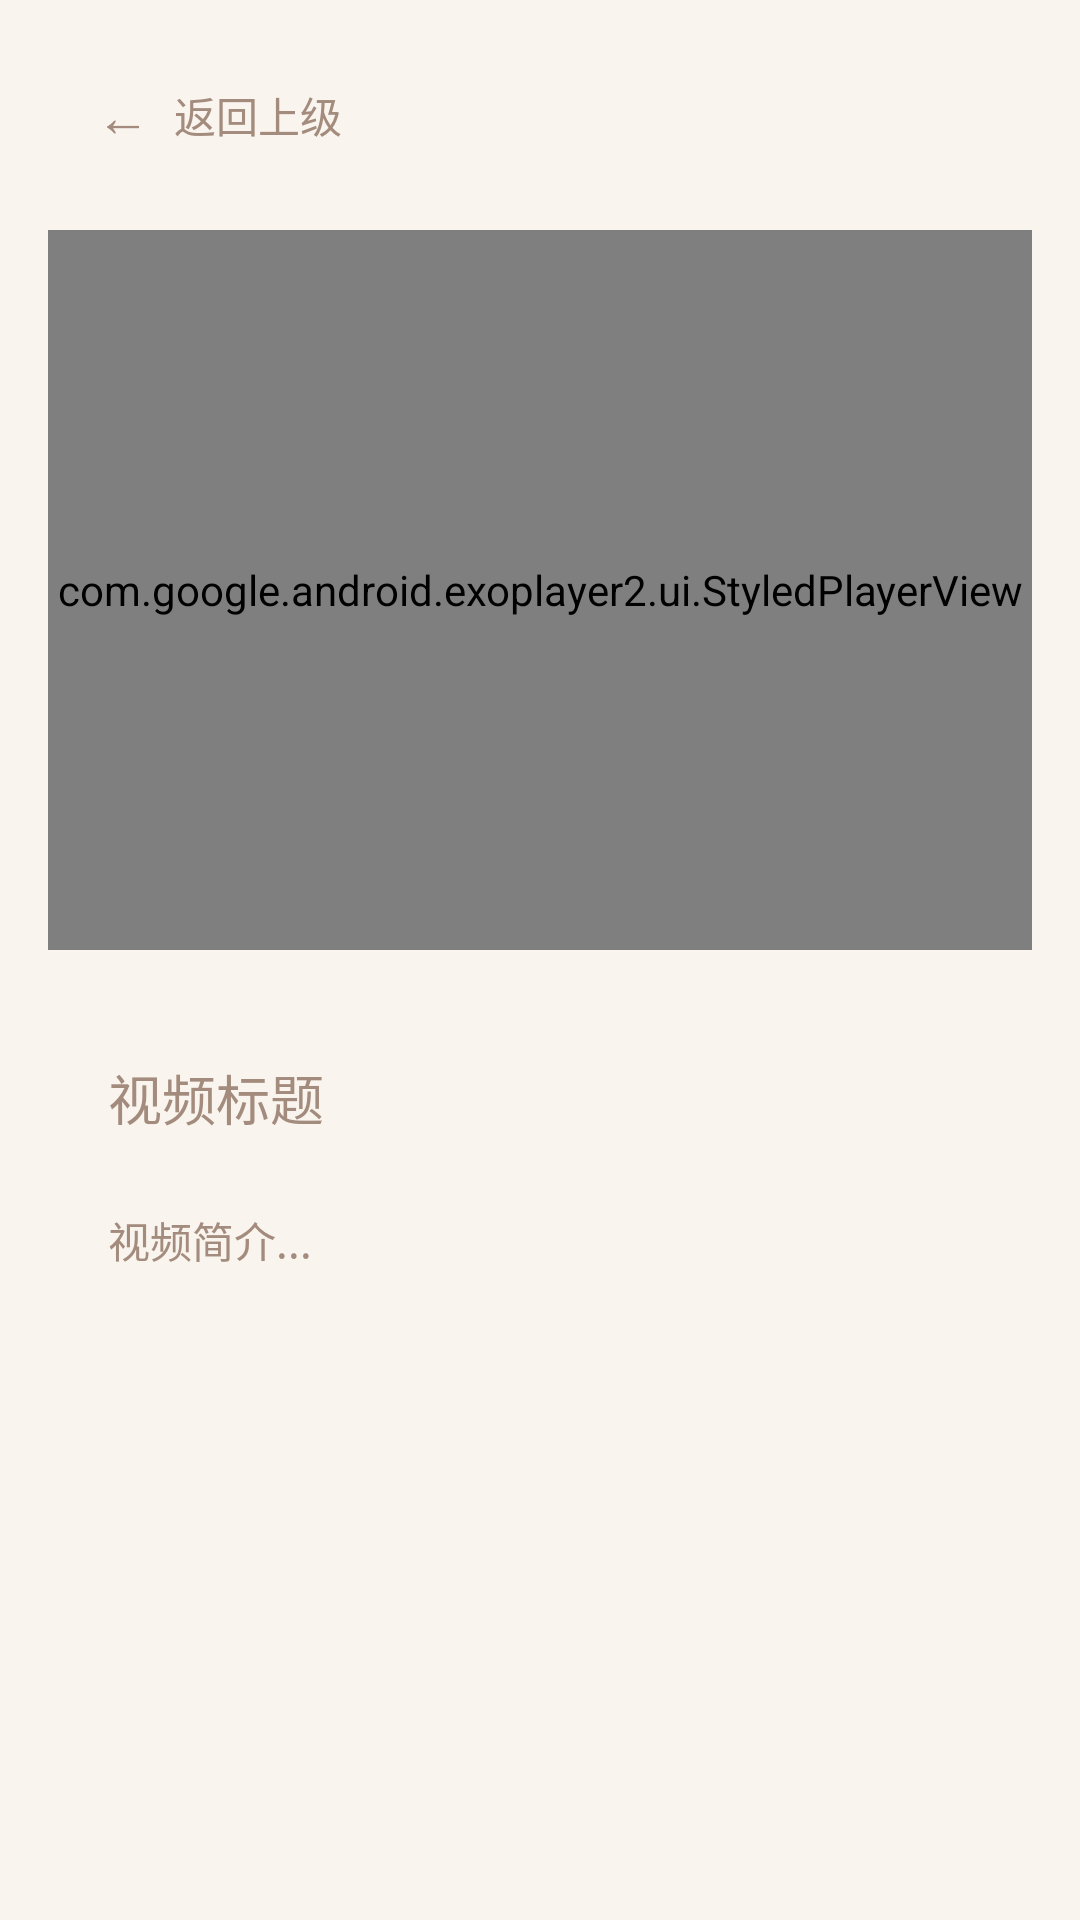

Reconstruct the res/layout file that produces this screen, plus the resources it refers to.
<!-- AndroidManifest.xml: application theme Theme.MyApplication -->
<!-- res/layout/activity_video_detail.xml -->
<?xml version="1.0" encoding="utf-8"?>
<LinearLayout xmlns:android="http://schemas.android.com/apk/res/android"
    xmlns:app="http://schemas.android.com/apk/res-auto"
    android:layout_width="match_parent"
    android:layout_height="match_parent"
    android:background="@color/flora_base"
    android:fitsSystemWindows="true"
    android:orientation="vertical">

    <ScrollView
        android:id="@+id/content_scroll"
        android:layout_width="match_parent"
        android:layout_height="match_parent"
        android:fillViewport="true">

        <LinearLayout
            android:layout_width="match_parent"
            android:layout_height="wrap_content"
            android:orientation="vertical"
            android:padding="16dp">

            <LinearLayout
                android:id="@+id/btn_back"
                android:layout_width="wrap_content"
                android:layout_height="wrap_content"
                android:orientation="horizontal"
                android:background="@drawable/flora_card_bg"
                android:paddingHorizontal="16dp"
                android:paddingVertical="10dp"
                android:gravity="center_vertical"
                android:clickable="true"
                android:focusable="true">

                <TextView
                    android:layout_width="wrap_content"
                    android:layout_height="wrap_content"
                    android:text="←"
                    android:textSize="18sp"
                    android:textColor="@color/flora_stem" />

                <TextView
                    android:layout_width="wrap_content"
                    android:layout_height="wrap_content"
                    android:text="@string/back"
                    android:textSize="14sp"
                    android:textColor="@color/flora_stem"
                    android:layout_marginStart="8dp" />
            </LinearLayout>

            <LinearLayout
                android:id="@+id/video_container"
                android:layout_width="match_parent"
                android:layout_height="wrap_content"
                android:orientation="vertical"
                android:layout_marginTop="16dp">

                <com.google.android.exoplayer2.ui.StyledPlayerView
                android:id="@+id/video_view"
                android:layout_width="match_parent"
                android:layout_height="240dp"
                android:layout_gravity="center"
                app:show_buffering="always"
                app:use_controller="true"
                app:controller_layout_id="@layout/custom_player_controller" />
            </LinearLayout>

            <LinearLayout
                android:id="@+id/video_info"
                android:layout_width="match_parent"
                android:layout_height="wrap_content"
                android:orientation="vertical"
                android:layout_marginTop="16dp"
                android:background="@drawable/flora_card_bg"
                android:padding="20dp">

                <TextView
                    android:id="@+id/tv_title"
                    android:layout_width="wrap_content"
                    android:layout_height="wrap_content"
                    android:textSize="18sp"
                    android:textColor="@color/flora_stem"
                    android:fontFamily="sans-serif-medium"
                    android:text="视频标题" />

                <LinearLayout
                    android:id="@+id/category_container"
                    android:layout_width="wrap_content"
                    android:layout_height="wrap_content"
                    android:orientation="horizontal"
                    android:layout_marginTop="12dp" />

                <TextView
                    android:id="@+id/tv_description"
                    android:layout_width="wrap_content"
                    android:layout_height="wrap_content"
                    android:textSize="14sp"
                    android:textColor="@color/flora_stem"
                    android:layout_marginTop="12dp"
                    android:lineSpacingExtra="4dp"
                    android:text="视频简介..." />
            </LinearLayout>

            <com.google.android.material.progressindicator.CircularProgressIndicator
                android:id="@+id/progress_bar"
                android:layout_width="wrap_content"
                android:layout_height="wrap_content"
                android:layout_gravity="center"
                android:layout_marginTop="40dp"
                android:visibility="gone"
                android:indeterminate="true"
                app:indicatorColor="@color/flora_leaf" />

            <TextView
                android:id="@+id/tv_error"
                android:layout_width="wrap_content"
                android:layout_height="wrap_content"
                android:layout_gravity="center"
                android:layout_marginTop="40dp"
                android:textSize="16sp"
                android:textColor="@color/flora_bloom_dark"
                android:visibility="gone" />
        </LinearLayout>
    </ScrollView>

    <com.google.android.exoplayer2.ui.StyledPlayerView
        android:id="@+id/video_view_fullscreen"
        android:layout_width="match_parent"
        android:layout_height="match_parent"
        android:visibility="gone"
        android:background="#000000"
        app:show_buffering="always"
        app:use_controller="true"
        app:controller_layout_id="@layout/custom_player_controller" />
</LinearLayout>
<!-- res/layout/custom_player_controller.xml (included above) -->
<?xml version="1.0" encoding="utf-8"?>
<LinearLayout xmlns:android="http://schemas.android.com/apk/res/android"
    android:layout_width="match_parent"
    android:layout_height="wrap_content"
    android:orientation="vertical"
    android:background="#CC000000"
    android:padding="8dp">

    <LinearLayout
        android:layout_width="match_parent"
        android:layout_height="wrap_content"
        android:orientation="horizontal"
        android:gravity="center_vertical">

        <ImageButton
            android:id="@id/exo_play_pause"
            android:layout_width="40dp"
            android:layout_height="40dp"
            android:layout_gravity="center"
            android:background="@null"
            android:src="@android:drawable/ic_media_play"
            android:contentDescription="play" />

        <LinearLayout
            android:layout_width="0dp"
            android:layout_height="wrap_content"
            android:layout_weight="1"
            android:orientation="vertical"
            android:layout_marginStart="8dp"
            android:layout_marginEnd="8dp">

            <LinearLayout
                android:layout_width="match_parent"
                android:layout_height="wrap_content"
                android:orientation="horizontal">

                <TextView
                    android:id="@id/exo_position"
                    android:layout_width="wrap_content"
                    android:layout_height="wrap_content"
                    android:textSize="12sp"
                    android:textColor="#FFFFFF"
                    android:layout_marginEnd="8dp" />

                <TextView
                    android:id="@id/exo_duration"
                    android:layout_width="wrap_content"
                    android:layout_height="wrap_content"
                    android:textSize="12sp"
                    android:textColor="#FFFFFF" />
            </LinearLayout>

            <com.google.android.exoplayer2.ui.DefaultTimeBar
                android:id="@id/exo_progress"
                android:layout_width="match_parent"
                android:layout_height="wrap_content"
                android:layout_marginTop="4dp" />
        </LinearLayout>

        <ImageButton
            android:id="@+id/exo_speed"
            android:layout_width="40dp"
            android:layout_height="40dp"
            android:layout_gravity="center"
            android:background="@null"
            android:src="@android:drawable/ic_menu_set_as"
            android:contentDescription="speed" />

        <ImageButton
            android:id="@+id/exo_fullscreen"
            android:layout_width="40dp"
            android:layout_height="40dp"
            android:layout_gravity="center"
            android:background="@null"
            android:src="@android:drawable/ic_menu_crop"
            android:contentDescription="fullscreen" />
    </LinearLayout>
</LinearLayout>
<!-- resources referenced by this layout -->
<resources>
  <color name="flora_base">#f9f4ed</color>
  <color name="flora_bloom_dark">#d88a8a</color>
  <color name="flora_leaf">#7ba938</color>
  <color name="flora_stem">#a38b7d</color>
  <!-- drawable flora_card_bg (drawable-night) -->
  <?xml version="1.0" encoding="utf-8"?>
  <shape xmlns:android="http://schemas.android.com/apk/res/android"
      android:shape="rectangle">
      <solid android:color="@color/flora_base_light" />
      <corners android:radius="12dp" />
  </shape>
  <string name="back">返回上级</string>
  <style name="Theme.MyApplication" parent="Base.Theme.MyApplication" />
  <color name="flora_base_light">#fdfbf7</color>
  <style name="Base.Theme.MyApplication" parent="Theme.Material3.DayNight.NoActionBar">
          <item name="colorPrimary">@color/flora_leaf</item>
          <item name="colorPrimaryDark">@color/flora_leaf_dark</item>
          <item name="colorAccent">@color/flora_bloom</item>
          <item name="android:windowBackground">@color/flora_base</item>
          <item name="colorSurface">@color/flora_base_light</item>
          <item name="colorOnSurface">@color/flora_stem</item>
          <item name="colorSurfaceVariant">@color/flora_base_dark</item>
          <item name="android:windowDrawsSystemBarBackgrounds" tools:targetApi="l">true</item>
          <item name="android:statusBarColor" tools:targetApi="l">@android:color/transparent</item>
          <item name="android:navigationBarColor" tools:targetApi="l">@color/flora_base</item>
          <item name="android:windowTranslucentStatus" tools:targetApi="l">false</item>
          <item name="android:windowLayoutInDisplayCutoutMode" tools:targetApi="p">shortEdges</item>
          
          <item name="materialButtonStyle">@style/Widget.Material3.Button</item>
          <item name="textInputStyle">@style/Widget.Material3.TextInputLayout.OutlinedBox</item>
          <item name="materialCardViewStyle">@style/Widget.Material3.CardView.Outlined</item>
      </style>
  <color name="flora_leaf_dark">#5c8a2a</color>
  <color name="flora_bloom">#e9a9a9</color>
  <color name="flora_base_dark">#f0ebe3</color>
</resources>
